Run: headless pygame with SDL's dummy video driver; simulated clock (each Clock.tick advances the game by its frame time, no real sleeping); random seed 0; keys injected as events and as key.get_pressed() state; no mouse input.
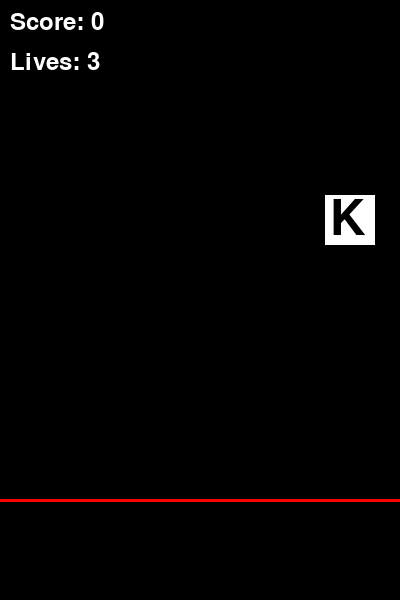
Frame 1 of 4 · flips 1–60 · no input
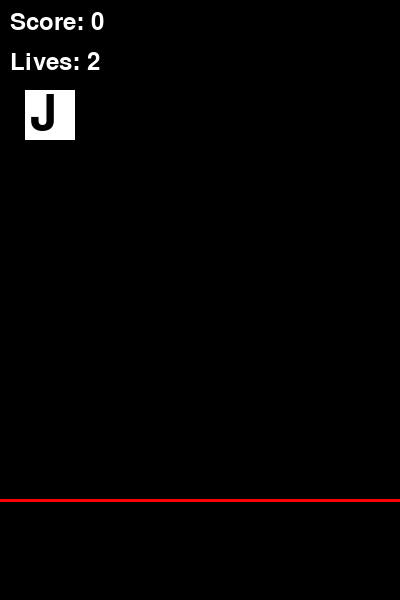
Frame 2 of 4 · flips 61–180 · tapped SPACE, RETURN · held RIGHT (→), D
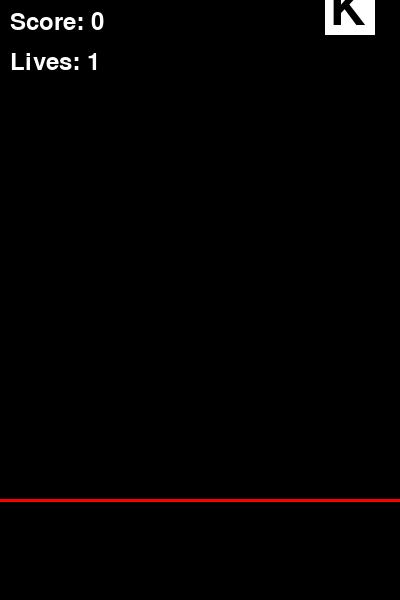
Frame 3 of 4 · flips 181–300 · held DOWN (↓), S
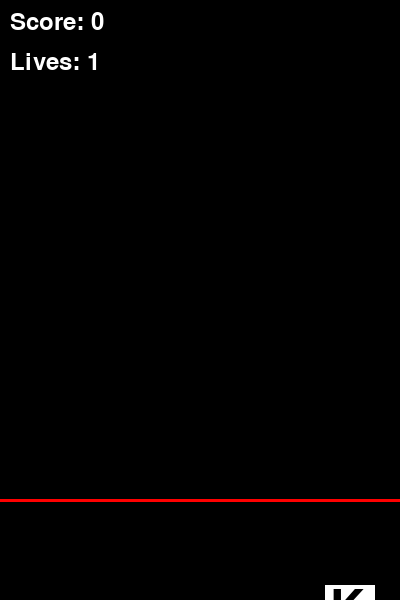
Frame 4 of 4 · flips 301–420 · held LEFT (←), A, UP (↑), W

The pygame program that drew these frames:

import pygame 
import sys 
import random

pygame.init()

WIDTH, HEIGHT = 400, 600
screen = pygame.display.set_mode((WIDTH, HEIGHT))
pygame.display.set_caption("Step4 - Scores and Lives")
clock = pygame.time.Clock()

FONT = pygame.font.SysFont(None, 72)
score_font = pygame.font.SysFont(None, 36)

TARGET_KEYS = ['D','F','J','K']
LANES = [50, 150, 250, 350]

key_y = -100
key_x = random.choice(LANES)
key_char = random.choice(TARGET_KEYS)
fall_speed = 5
score = 0
lives = 3

def reset_key():
    global key_y, key_x, key_char

    key_y = -100
    key_x = random.choice(LANES)
    key_char = random.choice(TARGET_KEYS)

def show_gameover():
    screen.fill((0,0,0))
    text = FONT.render("GAME OVER", True, (255,0,0))
    screen.blit(text, (WIDTH // 2 - 120, HEIGHT // 2 - 40))
    pygame.display.update()
    pygame.time.wait(3000)
    pygame.quit()
    sys.exit()

while True: 
    for event in pygame.event.get():
        if event.type == pygame.QUIT:
            pygame.quit()
            sys.exit()

        if event.type == pygame.KEYDOWN: 
            if 450 < key_y < 520:

                if event.unicode.upper() == key_char:
                    score += 1
                    reset_key()

       
        #배경 설정  
    screen.fill((0,0,0))

    pygame.draw.rect(screen, (255,255,255), (key_x -25, key_y,50,50))
    text = FONT.render(key_char, True,(0,0,0))
    screen.blit(text, (key_x - 20, key_y)) 

    pygame.draw.line(screen, (255,0,0), (0,500), (WIDTH, 500),3)

    score_text = score_font.render(f"Score: {score}", True, (255,255,255))
    lives_text = score_font.render(f"Lives: {lives}", True, (255,255,255))
    screen.blit(score_text, (10,10))
    screen.blit(lives_text, (10,50))


    key_y += fall_speed

    if key_y > HEIGHT:
        lives -= 1
        if lives <= 0: 
            show_gameover()
        reset_key()

        # 화면 업데이트 
    pygame.display.update()
    clock.tick(60)
